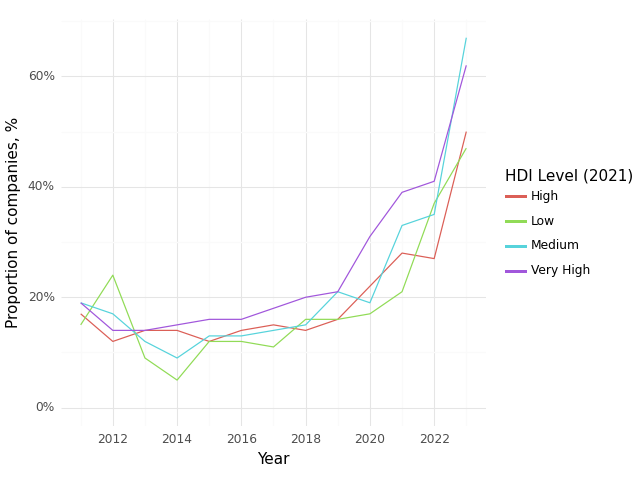

Values plotted in this chart, from the file beside it:
, Year, HDI Level (2021), Climate, Health, Intersection
1, 2011, High, 0.57, 0.82, 0.17
6, 2012, High, 0.55, 0.82, 0.12
11, 2013, High, 0.55, 0.86, 0.14
16, 2014, High, 0.54, 0.85, 0.14
21, 2015, High, 0.52, 0.85, 0.12
26, 2016, High, 0.49, 0.83, 0.14
31, 2017, High, 0.51, 0.85, 0.15
36, 2018, High, 0.51, 0.83, 0.14
41, 2019, High, 0.54, 0.84, 0.16
46, 2020, High, 0.6, 0.87, 0.22
51, 2021, High, 0.6, 0.86, 0.28
56, 2022, High, 0.64, 0.86, 0.27
61, 2023, High, 0.82, 0.91, 0.5
2, 2011, Low, 0.5, 0.77, 0.15
7, 2012, Low, 0.52, 0.83, 0.24
12, 2013, Low, 0.33, 0.77, 0.09
17, 2014, Low, 0.34, 0.71, 0.05
22, 2015, Low, 0.49, 0.81, 0.12
27, 2016, Low, 0.38, 0.78, 0.12
32, 2017, Low, 0.4, 0.85, 0.11
37, 2018, Low, 0.49, 0.84, 0.16
42, 2019, Low, 0.48, 0.79, 0.16
47, 2020, Low, 0.57, 0.73, 0.17
52, 2021, Low, 0.58, 0.79, 0.21
57, 2022, Low, 0.7, 0.88, 0.37
62, 2023, Low, 0.77, 0.83, 0.47
3, 2011, Medium, 0.51, 0.8, 0.19
8, 2012, Medium, 0.51, 0.84, 0.17
13, 2013, Medium, 0.48, 0.81, 0.12
18, 2014, Medium, 0.49, 0.8, 0.09
23, 2015, Medium, 0.47, 0.8, 0.13
28, 2016, Medium, 0.51, 0.8, 0.13
33, 2017, Medium, 0.52, 0.81, 0.14
38, 2018, Medium, 0.51, 0.82, 0.15
43, 2019, Medium, 0.57, 0.83, 0.21
48, 2020, Medium, 0.55, 0.84, 0.19
53, 2021, Medium, 0.62, 0.88, 0.33
58, 2022, Medium, 0.67, 0.85, 0.35
63, 2023, Medium, 0.87, 0.9, 0.67
4, 2011, Very High, 0.65, 0.83, 0.19
9, 2012, Very High, 0.58, 0.79, 0.14
14, 2013, Very High, 0.58, 0.79, 0.14
19, 2014, Very High, 0.58, 0.8, 0.15
24, 2015, Very High, 0.59, 0.81, 0.16
29, 2016, Very High, 0.59, 0.81, 0.16
34, 2017, Very High, 0.61, 0.82, 0.18
39, 2018, Very High, 0.62, 0.83, 0.2
44, 2019, Very High, 0.65, 0.85, 0.21
49, 2020, Very High, 0.73, 0.87, 0.31
54, 2021, Very High, 0.75, 0.89, 0.39
59, 2022, Very High, 0.78, 0.88, 0.41
64, 2023, Very High, 0.91, 0.93, 0.62
